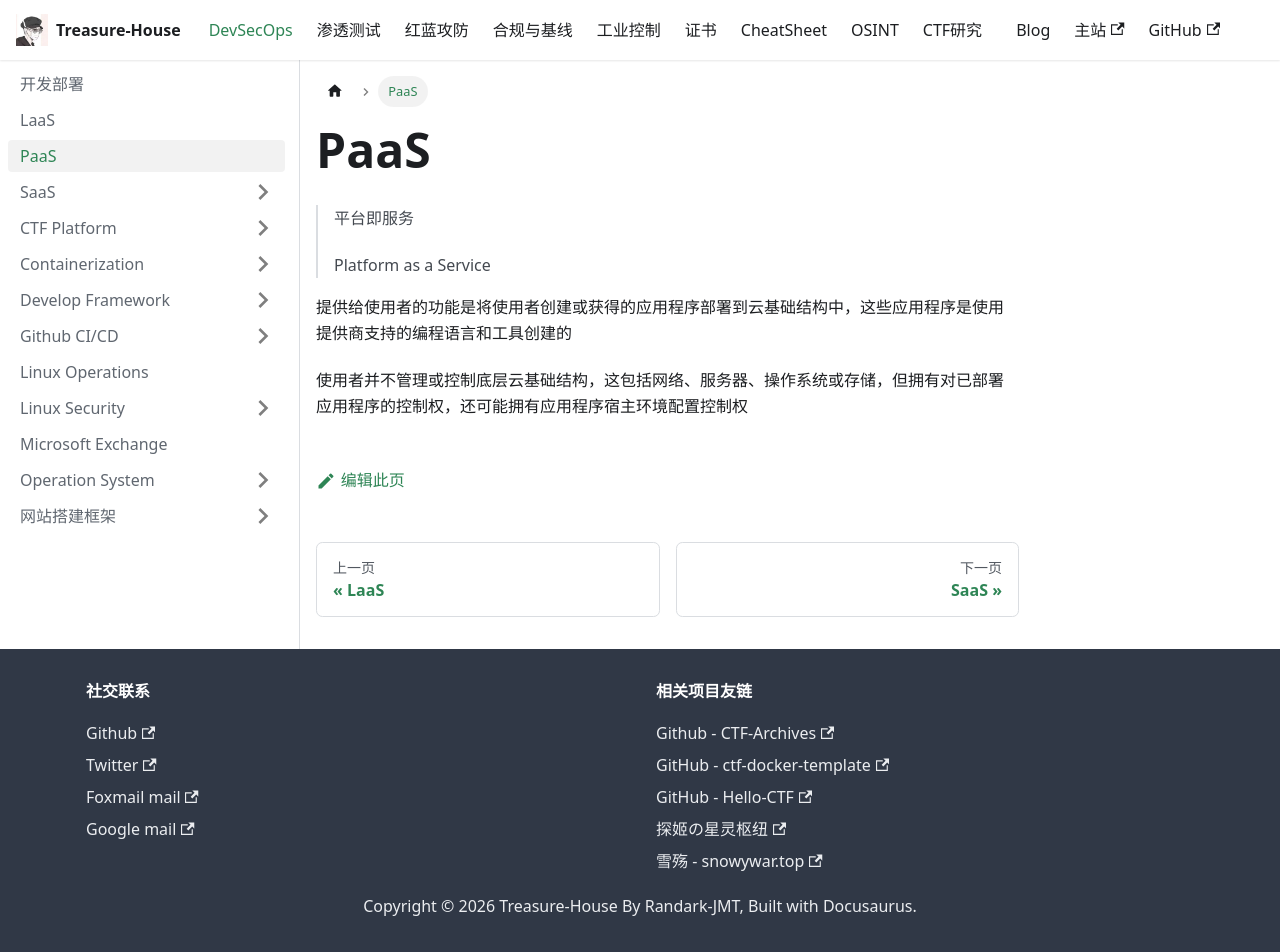

repository: Randark-JMT/Treasure-House · page: docs/DevSecOps/PaaS/index.html · generator: docusaurus

---
sidebar_position: 2
sidebar_label: PaaS
sidebar_class_name: green
---

# PaaS

>平台即服务
>  
> Platform as a Service

提供给使用者的功能是将使用者创建或获得的应用程序部署到云基础结构中，这些应用程序是使用提供商支持的编程语言和工具创建的

使用者并不管理或控制底层云基础结构，这包括网络、服务器、操作系统或存储，但拥有对已部署应用程序的控制权，还可能拥有应用程序宿主环境配置控制权
